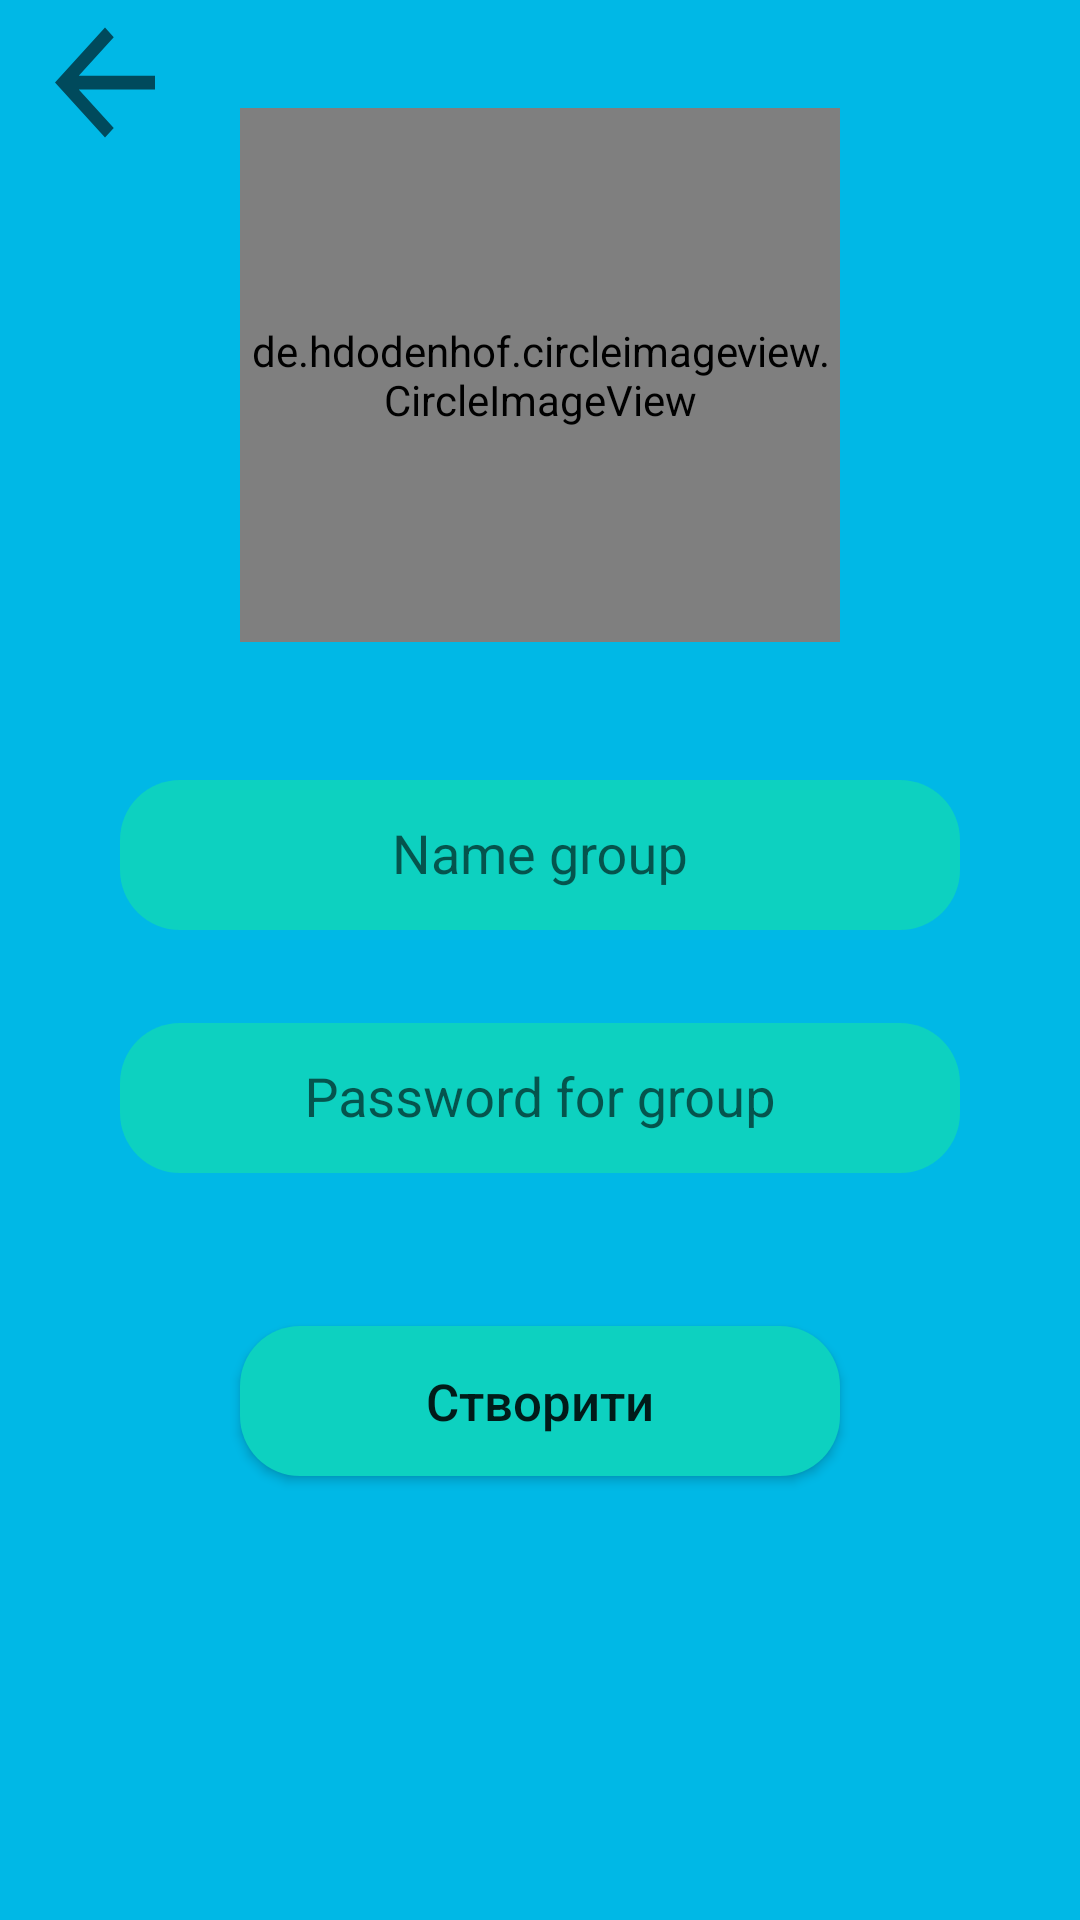

This screen was rendered from an Android layout file. Write that file and the resources it references.
<!-- AndroidManifest.xml: application theme Theme.AppCompat.DayNight.NoActionBar -->
<!-- res/layout/activity_new_group.xml -->
<?xml version="1.0" encoding="utf-8"?>
<RelativeLayout xmlns:android="http://schemas.android.com/apk/res/android"
    xmlns:app="http://schemas.android.com/apk/res-auto"
    xmlns:tools="http://schemas.android.com/tools"
    android:layout_width="match_parent"
    android:layout_height="match_parent"
    android:background="#00b8e6"
    tools:context=".NewGroupActivity">

    <RelativeLayout
        android:id="@+id/RL_GR"
        android:layout_width="wrap_content"
        android:layout_alignParentStart="true"
        android:layout_height="55dp">

        <Button
            android:id="@+id/B_Back_to_group2"
            android:layout_width="50dp"
            android:layout_height="55dp"
            android:layout_marginStart="10dp"
            android:background="?attr/homeAsUpIndicator" />
    </RelativeLayout>

    <de.hdodenhof.circleimageview.CircleImageView
        android:id="@+id/imageGroup"
        android:layout_width="200dp"
        android:layout_height="178dp"
        android:layout_centerHorizontal="true"
        android:layout_gravity="center_vertical|start"

        android:layout_marginTop="36dp"
        android:src="@drawable/add_images" />

    <com.google.android.material.textfield.TextInputLayout
        android:id="@+id/NameGroup"
        android:layout_below="@+id/imageGroup"
        android:layout_width="wrap_content"
        android:layout_height="wrap_content"
        android:layout_centerHorizontal="true"
        android:layout_marginTop="35dp">

    <EditText
        android:id="@+id/nameGroup"
        android:layout_width="280dp"
        android:layout_height="50dp"
        android:layout_centerHorizontal="true"
        android:background="@drawable/text_edit"
        android:hint="Name group"
        android:gravity="center"
        android:ems="10"
        android:inputType="textPersonName"/>

    </com.google.android.material.textfield.TextInputLayout>

    <com.google.android.material.textfield.TextInputLayout
        android:id="@+id/PassGroup"
        android:layout_below="@+id/NameGroup"
        android:layout_width="wrap_content"
        android:layout_height="wrap_content"
        android:layout_centerHorizontal="true"
        android:layout_marginTop="20dp">
    <EditText
        android:id="@+id/passGroup"
        android:layout_width="280dp"
        android:layout_height="50dp"
        android:hint="Password for group"
        android:gravity="center"
        android:background="@drawable/text_edit"
        android:ems="10"
        android:inputType="textPersonName"/>
    </com.google.android.material.textfield.TextInputLayout>

    <Button
        android:id="@+id/addNewGroup"
        android:layout_width="200dp"
        android:layout_height="50dp"
        android:layout_below="@+id/PassGroup"
        android:layout_centerHorizontal="true"
        android:layout_marginTop="51dp"
        android:background="@drawable/text_edit"
        android:textAllCaps="false"
        android:textSize="17sp"
        android:text="Створити" />
</RelativeLayout>
<!-- resources referenced by this layout -->
<resources>
  <!-- drawable text_edit (drawable) -->
  <?xml version="1.0" encoding="utf-8"?>
  <shape xmlns:android="http://schemas.android.com/apk/res/android">
  <solid android:color="#0dd1c0"/>
  <corners android:radius="20dp"/>
  
  </shape>
</resources>
